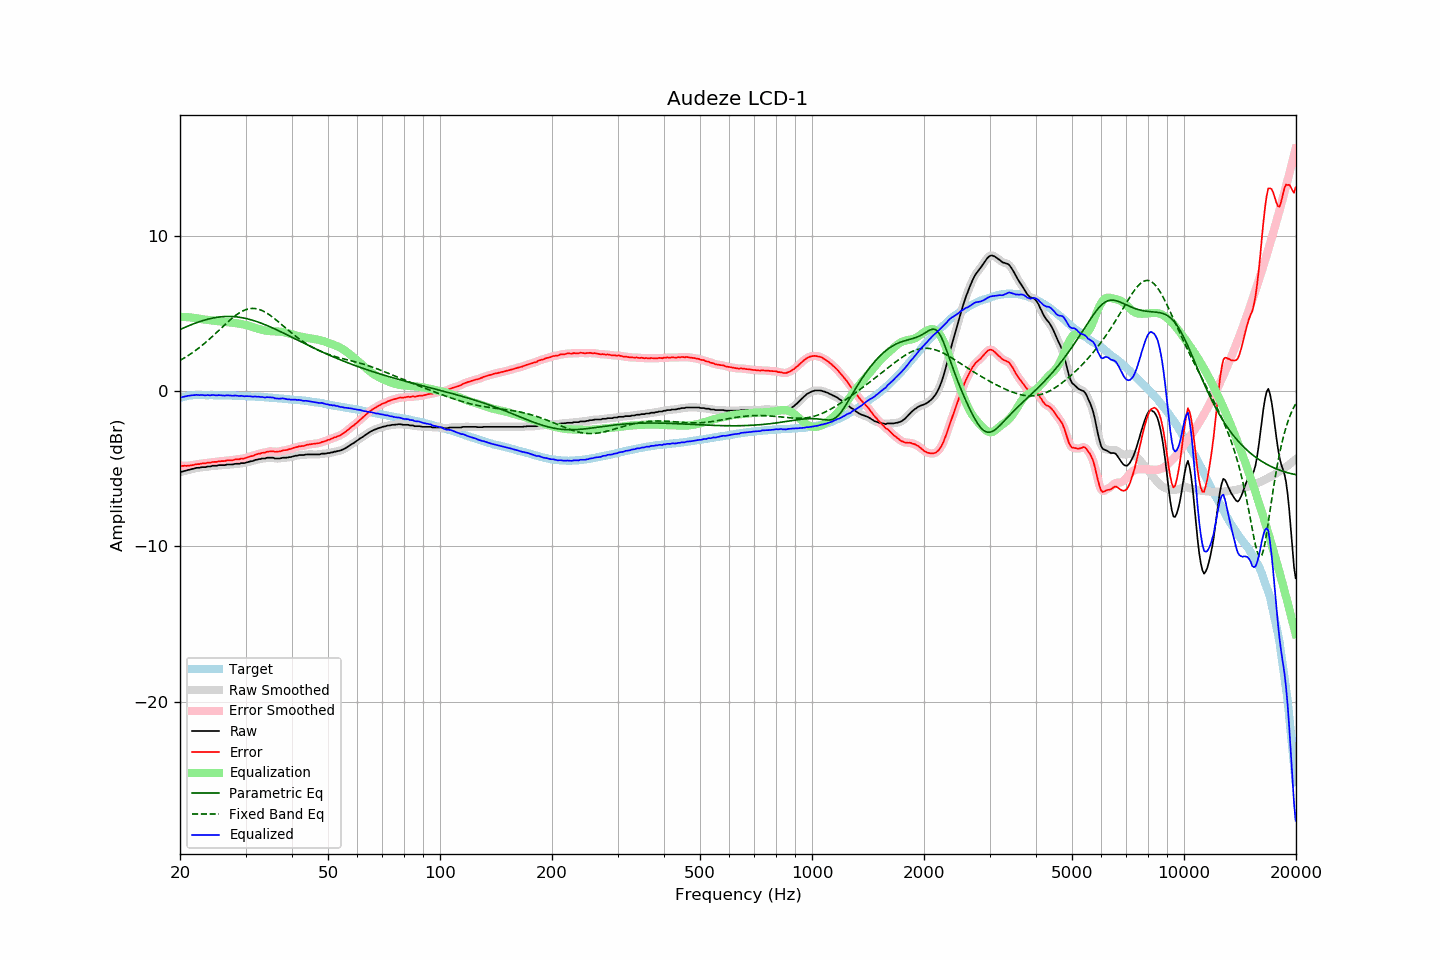

Data behind this chart, as committed beside it:
frequency, raw, error, smoothed, error_smoothed, equalization, parametric_eq, fixed_band_eq, equalized_raw, equalized_smoothed, target
20.00, -5.21, -4.80, -5.22, -4.80, 4.81, 3.99, 1.99, -0.41, -0.41, -0.41
20.20, -5.18, -4.80, -5.18, -4.80, 4.81, 4.03, 2.05, -0.38, -0.38, -0.38
20.40, -5.15, -4.80, -5.15, -4.80, 4.80, 4.08, 2.11, -0.35, -0.35, -0.35
20.61, -5.13, -4.79, -5.13, -4.80, 4.80, 4.13, 2.18, -0.33, -0.33, -0.33
20.81, -5.10, -4.80, -5.10, -4.80, 4.79, 4.17, 2.24, -0.31, -0.31, -0.30
21.02, -5.06, -4.79, -5.07, -4.79, 4.78, 4.21, 2.31, -0.28, -0.29, -0.27
21.23, -5.05, -4.79, -5.05, -4.78, 4.77, 4.26, 2.37, -0.28, -0.27, -0.26
21.44, -5.01, -4.76, -5.02, -4.77, 4.76, 4.30, 2.44, -0.25, -0.26, -0.25
21.66, -4.99, -4.75, -4.99, -4.75, 4.75, 4.34, 2.51, -0.25, -0.25, -0.24
21.87, -4.97, -4.73, -4.96, -4.72, 4.73, 4.38, 2.59, -0.24, -0.23, -0.24
22.09, -4.93, -4.70, -4.95, -4.71, 4.71, 4.42, 2.66, -0.22, -0.23, -0.23
22.31, -4.92, -4.69, -4.93, -4.69, 4.70, 4.46, 2.74, -0.23, -0.23, -0.23
22.54, -4.92, -4.69, -4.91, -4.68, 4.68, 4.49, 2.82, -0.25, -0.23, -0.23
22.76, -4.89, -4.66, -4.90, -4.66, 4.66, 4.53, 2.90, -0.23, -0.24, -0.23
22.99, -4.88, -4.64, -4.89, -4.65, 4.65, 4.56, 2.99, -0.23, -0.24, -0.25
23.22, -4.88, -4.64, -4.88, -4.64, 4.64, 4.59, 3.07, -0.25, -0.24, -0.25
23.45, -4.88, -4.64, -4.87, -4.62, 4.62, 4.62, 3.16, -0.26, -0.25, -0.25
23.69, -4.85, -4.60, -4.86, -4.62, 4.61, 4.65, 3.25, -0.23, -0.25, -0.25
23.92, -4.84, -4.60, -4.84, -4.60, 4.60, 4.68, 3.34, -0.25, -0.25, -0.25
24.16, -4.84, -4.61, -4.82, -4.58, 4.58, 4.70, 3.44, -0.26, -0.24, -0.24
24.40, -4.79, -4.56, -4.81, -4.57, 4.57, 4.72, 3.53, -0.22, -0.24, -0.24
24.65, -4.79, -4.55, -4.80, -4.56, 4.56, 4.74, 3.63, -0.24, -0.24, -0.25
24.89, -4.79, -4.55, -4.79, -4.54, 4.54, 4.76, 3.72, -0.25, -0.24, -0.25
25.14, -4.79, -4.55, -4.78, -4.53, 4.53, 4.78, 3.82, -0.26, -0.25, -0.25
25.39, -4.75, -4.51, -4.77, -4.52, 4.52, 4.79, 3.92, -0.24, -0.25, -0.25
25.65, -4.75, -4.50, -4.76, -4.50, 4.51, 4.81, 4.02, -0.25, -0.25, -0.25
25.91, -4.75, -4.49, -4.75, -4.50, 4.50, 4.82, 4.11, -0.26, -0.26, -0.26
26.16, -4.75, -4.49, -4.75, -4.49, 4.49, 4.82, 4.21, -0.27, -0.26, -0.26
26.43, -4.75, -4.49, -4.74, -4.48, 4.48, 4.83, 4.31, -0.28, -0.26, -0.26
26.69, -4.71, -4.45, -4.73, -4.47, 4.47, 4.83, 4.41, -0.25, -0.26, -0.26
26.96, -4.71, -4.45, -4.72, -4.46, 4.46, 4.83, 4.50, -0.26, -0.26, -0.26
27.23, -4.71, -4.45, -4.71, -4.45, 4.45, 4.83, 4.59, -0.27, -0.27, -0.26
27.50, -4.71, -4.45, -4.71, -4.44, 4.43, 4.83, 4.68, -0.28, -0.28, -0.26
27.77, -4.70, -4.43, -4.70, -4.42, 4.42, 4.82, 4.77, -0.28, -0.28, -0.28
28.05, -4.67, -4.40, -4.68, -4.40, 4.41, 4.82, 4.85, -0.27, -0.27, -0.28
28.33, -4.66, -4.38, -4.67, -4.39, 4.39, 4.81, 4.93, -0.27, -0.28, -0.29
28.62, -4.66, -4.38, -4.66, -4.37, 4.38, 4.79, 5.00, -0.28, -0.28, -0.29
28.90, -4.66, -4.38, -4.65, -4.36, 4.36, 4.78, 5.07, -0.30, -0.29, -0.29
29.19, -4.62, -4.33, -4.64, -4.35, 4.35, 4.76, 5.13, -0.28, -0.30, -0.30
29.48, -4.62, -4.33, -4.63, -4.33, 4.33, 4.75, 5.18, -0.30, -0.30, -0.29
29.78, -4.62, -4.32, -4.61, -4.31, 4.30, 4.72, 5.23, -0.32, -0.31, -0.30
30.08, -4.59, -4.28, -4.59, -4.29, 4.28, 4.70, 5.27, -0.30, -0.31, -0.30
30.38, -4.56, -4.25, -4.56, -4.25, 4.25, 4.68, 5.30, -0.31, -0.31, -0.31
30.68, -4.53, -4.22, -4.54, -4.22, 4.22, 4.65, 5.33, -0.31, -0.31, -0.31
30.99, -4.50, -4.18, -4.51, -4.19, 4.19, 4.62, 5.34, -0.32, -0.32, -0.33
31.30, -4.49, -4.17, -4.48, -4.16, 4.15, 4.59, 5.35, -0.34, -0.33, -0.33
31.61, -4.45, -4.13, -4.46, -4.12, 4.12, 4.56, 5.35, -0.33, -0.34, -0.33
31.93, -4.42, -4.08, -4.42, -4.08, 4.09, 4.53, 5.34, -0.33, -0.34, -0.34
32.24, -4.40, -4.05, -4.40, -4.05, 4.06, 4.49, 5.32, -0.35, -0.34, -0.35
32.57, -4.37, -4.01, -4.37, -4.02, 4.03, 4.46, 5.29, -0.34, -0.35, -0.35
32.89, -4.36, -4.01, -4.35, -4.00, 4.00, 4.42, 5.26, -0.37, -0.35, -0.35
33.22, -4.32, -3.96, -4.34, -3.98, 3.97, 4.38, 5.21, -0.35, -0.37, -0.37
33.55, -4.32, -3.96, -4.32, -3.96, 3.94, 4.34, 5.17, -0.38, -0.38, -0.37
33.89, -4.32, -3.95, -4.30, -3.93, 3.92, 4.30, 5.11, -0.40, -0.38, -0.38
34.23, -4.27, -3.89, -4.29, -3.91, 3.91, 4.25, 5.05, -0.37, -0.38, -0.38
34.57, -4.27, -3.88, -4.28, -3.89, 3.89, 4.21, 4.98, -0.38, -0.38, -0.39
34.92, -4.27, -3.87, -4.27, -3.87, 3.89, 4.17, 4.91, -0.39, -0.38, -0.40
35.27, -4.27, -3.87, -4.28, -3.87, 3.88, 4.12, 4.84, -0.39, -0.39, -0.41
35.62, -4.27, -3.86, -4.29, -3.87, 3.88, 4.07, 4.76, -0.40, -0.41, -0.42
35.97, -4.32, -3.89, -4.31, -3.88, 3.87, 4.03, 4.68, -0.45, -0.43, -0.43
... 635 more rows
